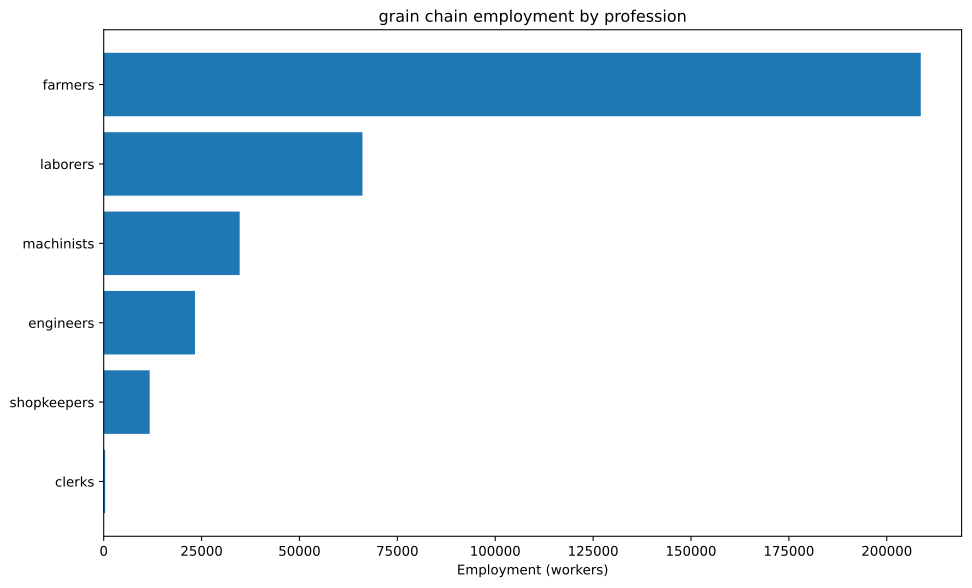

Values plotted in this chart, from the file beside it:
config, building, profession, employment
building_tooling_workshops+pm_rubber_gri…, building_tooling_workshops, engineers, 689.9
building_tooling_workshops+pm_rubber_gri…, building_tooling_workshops, machinists, 1380
building_tooling_workshops+pm_rubber_gri…, building_tooling_workshops, shopkeepers, 689.9
building_paper_mills+pm_bleached_paper+p…, building_paper_mills, engineers, 93.02
building_paper_mills+pm_bleached_paper+p…, building_paper_mills, laborers, 186
building_paper_mills+pm_bleached_paper+p…, building_paper_mills, machinists, 186
building_paper_mills+pm_bleached_paper+p…, building_paper_mills, shopkeepers, 93.02
building_chemical_plants+pm_improved_fer…, building_chemical_plants, engineers, 9155
building_chemical_plants+pm_improved_fer…, building_chemical_plants, laborers, 18310
building_chemical_plants+pm_improved_fer…, building_chemical_plants, machinists, 13733
building_chemical_plants+pm_improved_fer…, building_chemical_plants, shopkeepers, 4578
building_explosives_factory+pm_brine_ele…, building_explosives_factory, engineers, 930.2
building_explosives_factory+pm_brine_ele…, building_explosives_factory, laborers, 620.2
building_explosives_factory+pm_brine_ele…, building_explosives_factory, machinists, 620.2
building_explosives_factory+pm_brine_ele…, building_explosives_factory, shopkeepers, 310.1
building_synthetics_plants+pm_dye_produc…, building_synthetics_plants, engineers, 46.51
building_synthetics_plants+pm_dye_produc…, building_synthetics_plants, laborers, 23.26
building_synthetics_plants+pm_dye_produc…, building_synthetics_plants, machinists, 34.88
building_synthetics_plants+pm_dye_produc…, building_synthetics_plants, shopkeepers, 11.63
building_steel_mills+pm_electric_arc_pro…, building_steel_mills, engineers, 694.2
building_steel_mills+pm_electric_arc_pro…, building_steel_mills, machinists, 1041
building_steel_mills+pm_electric_arc_pro…, building_steel_mills, shopkeepers, 347.1
building_motor_industry+pm_electric_engi…, building_motor_industry, engineers, 1456
building_motor_industry+pm_electric_engi…, building_motor_industry, laborers, 1456
building_motor_industry+pm_electric_engi…, building_motor_industry, machinists, 1456
building_motor_industry+pm_electric_engi…, building_motor_industry, shopkeepers, 727.9
building_rye_farm+pm_chemical_fertilizer…, building_rye_farm, farmers, 208333
building_rye_farm+pm_chemical_fertilizer…, building_rye_farm, laborers, 41667
building_coal_mine+pm_diesel_pump_buildi…, building_coal_mine, engineers, 2461
building_coal_mine+pm_diesel_pump_buildi…, building_coal_mine, laborers, 615.4
building_coal_mine+pm_diesel_pump_buildi…, building_coal_mine, machinists, 3692
building_coal_mine+pm_diesel_pump_buildi…, building_coal_mine, shopkeepers, 1231
building_iron_mine+pm_diesel_pump_buildi…, building_iron_mine, engineers, 3823
building_iron_mine+pm_diesel_pump_buildi…, building_iron_mine, laborers, 955.8
building_iron_mine+pm_diesel_pump_buildi…, building_iron_mine, machinists, 5735
building_iron_mine+pm_diesel_pump_buildi…, building_iron_mine, shopkeepers, 1912
building_sulfur_mine+pm_diesel_pump_buil…, building_sulfur_mine, engineers, 3018
building_sulfur_mine+pm_diesel_pump_buil…, building_sulfur_mine, laborers, 754.5
building_sulfur_mine+pm_diesel_pump_buil…, building_sulfur_mine, machinists, 4527
building_sulfur_mine+pm_diesel_pump_buil…, building_sulfur_mine, shopkeepers, 1509
building_power_plant+pm_coal-fired_plant, building_power_plant, engineers, 279.3
building_power_plant+pm_coal-fired_plant, building_power_plant, laborers, 651.7
building_power_plant+pm_coal-fired_plant, building_power_plant, machinists, 931
building_logging_camp+pm_electric_saw_mi…, building_logging_camp, engineers, 27.91
building_logging_camp+pm_electric_saw_mi…, building_logging_camp, laborers, 27.91
building_logging_camp+pm_electric_saw_mi…, building_logging_camp, machinists, 55.81
building_logging_camp+pm_electric_saw_mi…, building_logging_camp, shopkeepers, 27.91
building_rubber_plantation+automatic_irr…, building_rubber_plantation, farmers, 344.9
building_rubber_plantation+automatic_irr…, building_rubber_plantation, laborers, 459.9
building_rubber_plantation+automatic_irr…, building_rubber_plantation, machinists, 115
building_oil_rig+pm_combustion_derricks+…, building_oil_rig, engineers, 603.1
building_oil_rig+pm_combustion_derricks+…, building_oil_rig, machinists, 904.6
building_oil_rig+pm_combustion_derricks+…, building_oil_rig, shopkeepers, 301.5
building_railway+pm_electric_trains_prin…, building_railway, clerks, 360.9
building_railway+pm_electric_trains_prin…, building_railway, engineers, 45.12
building_railway+pm_electric_trains_prin…, building_railway, laborers, 360.9
building_railway+pm_electric_trains_prin…, building_railway, machinists, 315.8
